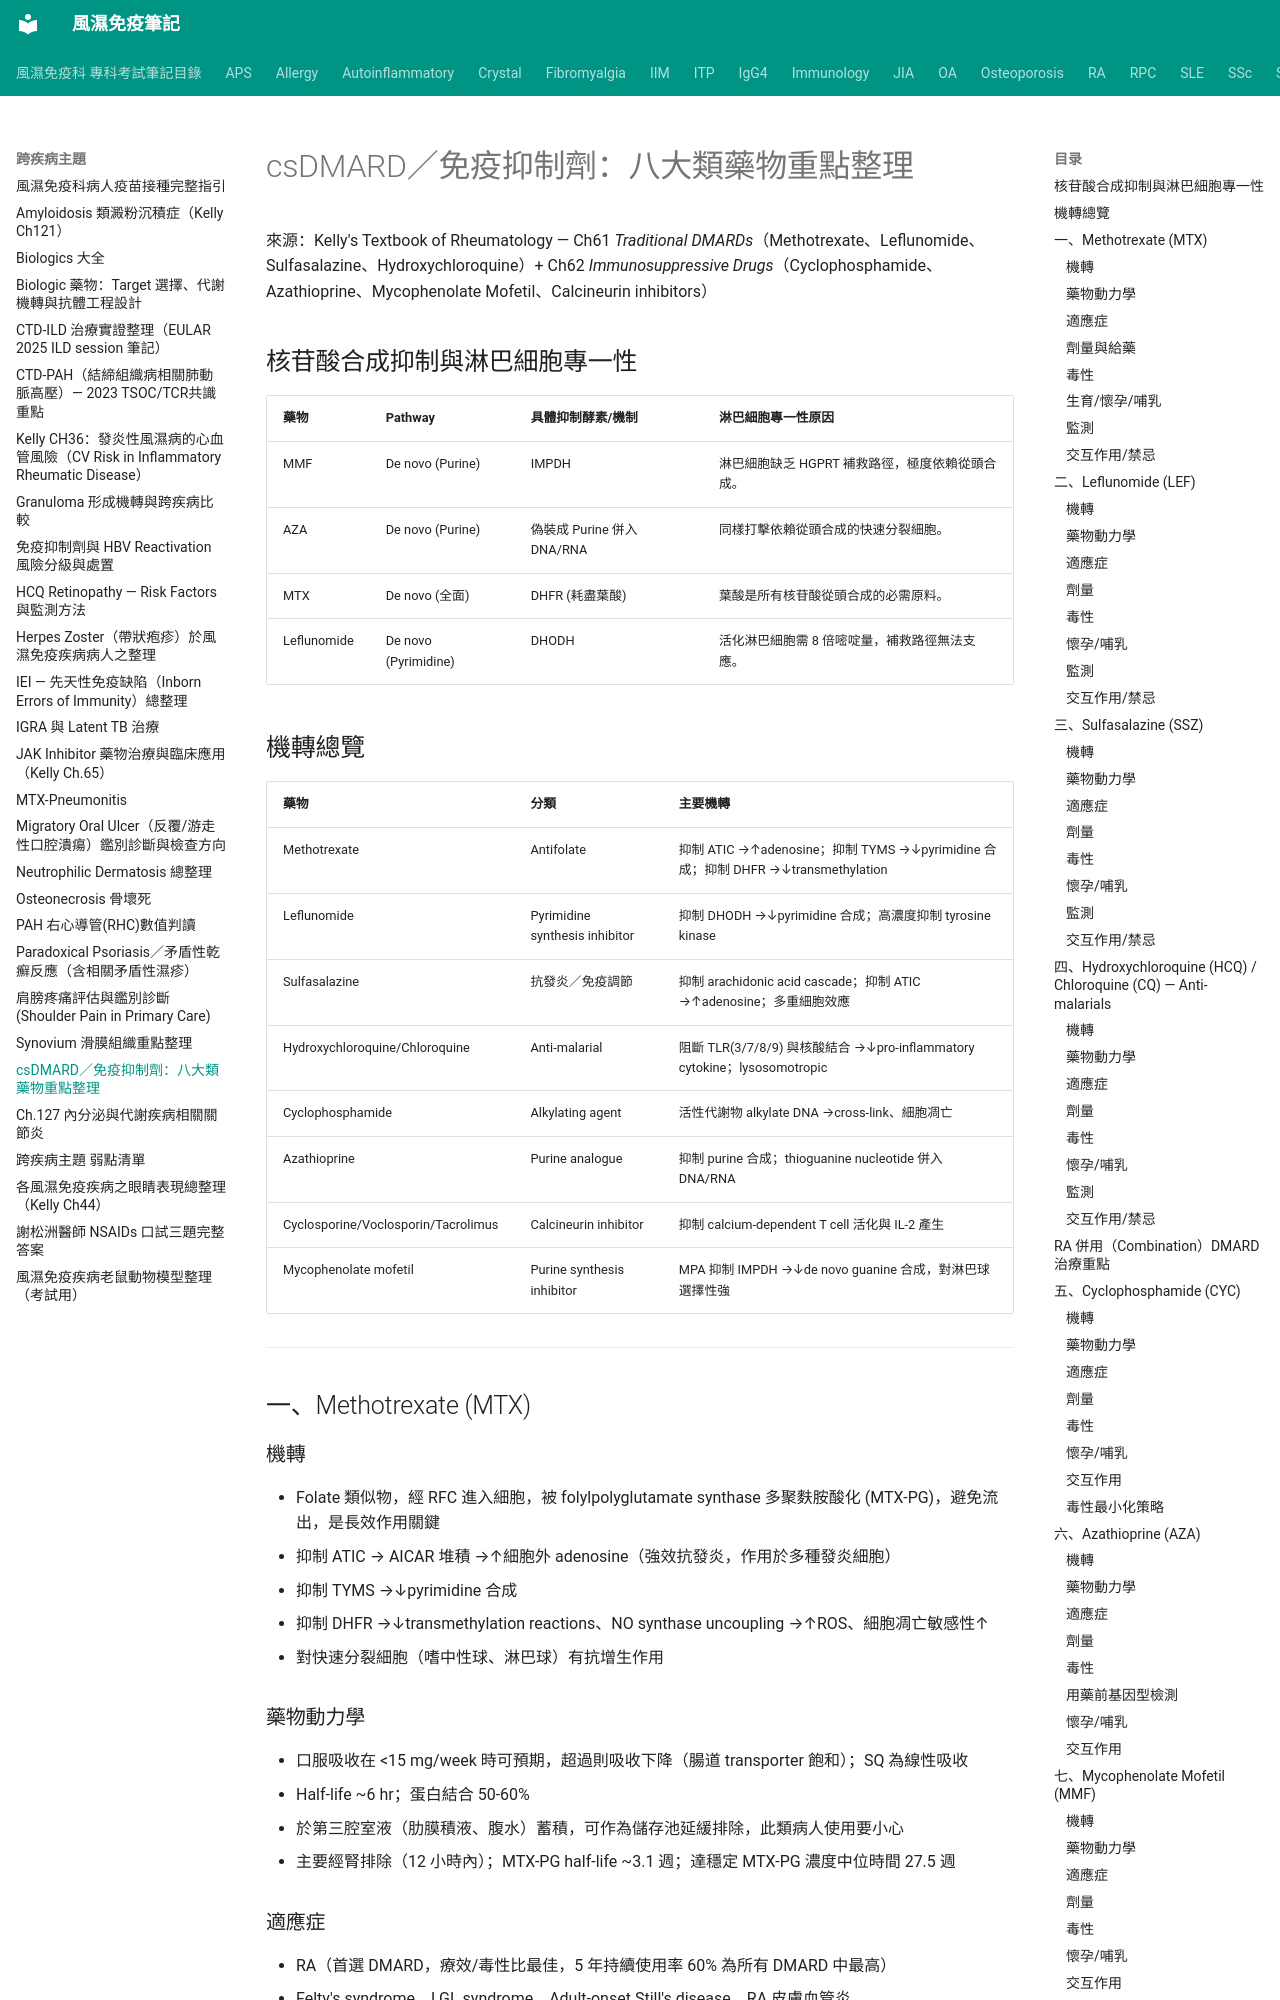

repository: tsaiming1014/rheum-note · page: 跨疾病主題/csDMARD_免疫抑制劑_八大類藥物整理/index.html · generator: mkdocs

# csDMARD／免疫抑制劑：八大類藥物重點整理

來源：Kelly's Textbook of Rheumatology — Ch61 *Traditional DMARDs*（Methotrexate、Leflunomide、Sulfasalazine、Hydroxychloroquine）+ Ch62 *Immunosuppressive Drugs*（Cyclophosphamide、Azathioprine、Mycophenolate Mofetil、Calcineurin inhibitors）

## 核苷酸合成抑制與淋巴細胞專一性

| 藥物 | Pathway | 具體抑制酵素/機制 | 淋巴細胞專一性原因 |
|---|---|---|---|
| MMF | De novo (Purine) | IMPDH | 淋巴細胞缺乏 HGPRT 補救路徑，極度依賴從頭合成。 |
| AZA | De novo (Purine) | 偽裝成 Purine 併入 DNA/RNA | 同樣打擊依賴從頭合成的快速分裂細胞。 |
| MTX | De novo (全面) | DHFR (耗盡葉酸) | 葉酸是所有核苷酸從頭合成的必需原料。 |
| Leflunomide | De novo (Pyrimidine) | DHODH | 活化淋巴細胞需 8 倍嘧啶量，補救路徑無法支應。 |

## 機轉總覽

| 藥物 | 分類 | 主要機轉 |
|---|---|---|
| Methotrexate | Antifolate | 抑制 ATIC →↑adenosine；抑制 TYMS →↓pyrimidine 合成；抑制 DHFR →↓transmethylation |
| Leflunomide | Pyrimidine synthesis inhibitor | 抑制 DHODH →↓pyrimidine 合成；高濃度抑制 tyrosine kinase |
| Sulfasalazine | 抗發炎／免疫調節 | 抑制 arachidonic acid cascade；抑制 ATIC →↑adenosine；多重細胞效應 |
| Hydroxychloroquine/Chloroquine | Anti-malarial | 阻斷 TLR(3/7/8/9) 與核酸結合 →↓pro-inflammatory cytokine；lysosomotropic |
| Cyclophosphamide | Alkylating agent | 活性代謝物 alkylate DNA →cross-link、細胞凋亡 |
| Azathioprine | Purine analogue | 抑制 purine 合成；thioguanine nucleotide 併入 DNA/RNA |
| Cyclosporine/Voclosporin/Tacrolimus | Calcineurin inhibitor | 抑制 calcium-dependent T cell 活化與 IL-2 產生 |
| Mycophenolate mofetil | Purine synthesis inhibitor | MPA 抑制 IMPDH →↓de novo guanine 合成，對淋巴球選擇性強 |

---

## 一、Methotrexate (MTX)

### 機轉

- Folate 類似物，經 RFC 進入細胞，被 folylpolyglutamate synthase 多聚麩胺酸化 (MTX-PG)，避免流出，是長效作用關鍵
- 抑制 ATIC → AICAR 堆積 →↑細胞外 adenosine（強效抗發炎，作用於多種發炎細胞）
- 抑制 TYMS →↓pyrimidine 合成
- 抑制 DHFR →↓transmethylation reactions、NO synthase uncoupling →↑ROS、細胞凋亡敏感性↑
- 對快速分裂細胞（嗜中性球、淋巴球）有抗增生作用

### 藥物動力學

- 口服吸收在 <15 mg/week 時可預期，超過則吸收下降（腸道 transporter 飽和）；SQ 為線性吸收
- Half-life ~6 hr；蛋白結合 50-60%
- 於第三腔室液（肋膜積液、腹水）蓄積，可作為儲存池延緩排除，此類病人使用要小心
- 主要經腎排除（12 小時內）；MTX-PG half-life ~3.1 週；達穩定 MTX-PG 濃度中位時間 27.5 週
